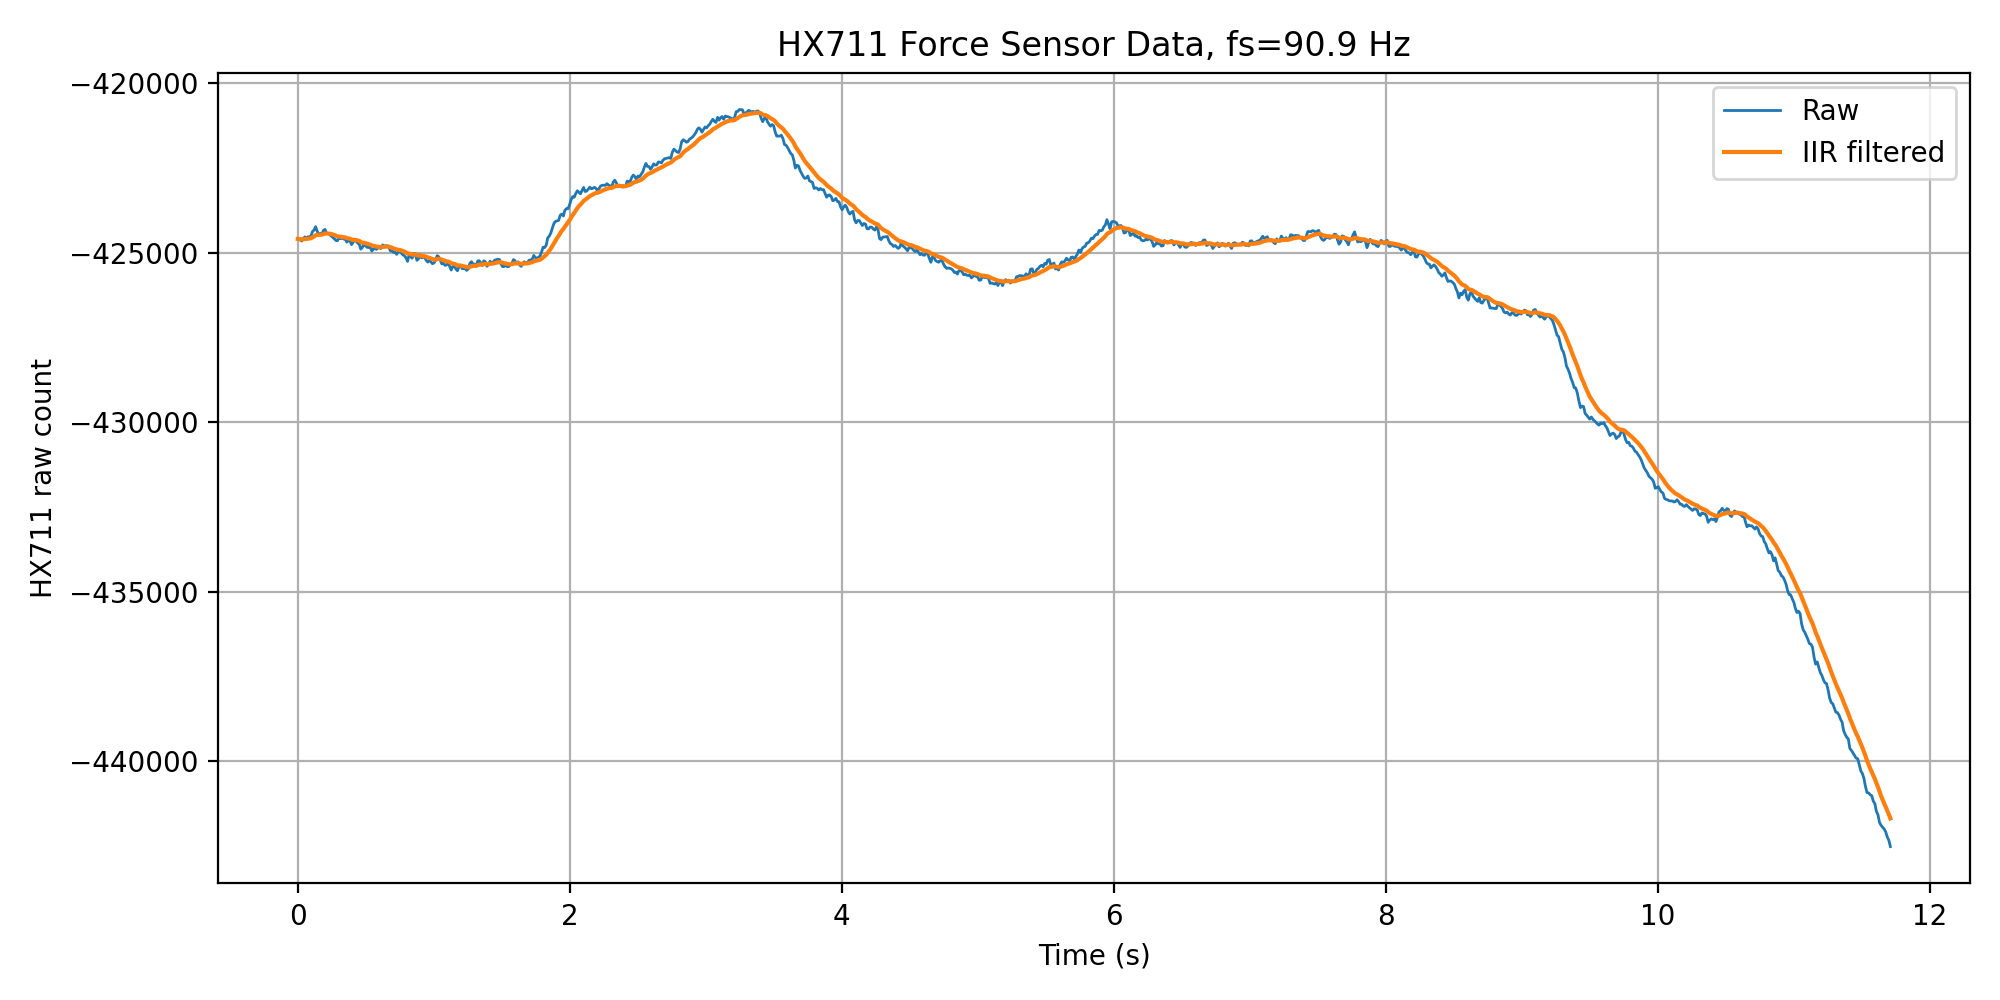

Data behind this chart, as committed beside it:
time_ms, raw, filtered
37490, -424591, -424591
37495, -424607, -424593
37507, -424609, -424595
37518, -424652, -424603
37530, -424585, -424601
37541, -424532, -424593
37552, -424576, -424591
37564, -424524, -424583
37575, -424545, -424579
37587, -424495, -424569
37598, -424373, -424545
37610, -424327, -424518
37621, -424227, -424482
37633, -424367, -424468
37644, -424480, -424470
37656, -424425, -424465
37667, -424447, -424463
37678, -424341, -424448
37690, -424308, -424431
37701, -424411, -424429
37713, -424441, -424431
37724, -424463, -424435
37736, -424506, -424444
37747, -424544, -424457
37759, -424586, -424474
37770, -424636, -424495
37782, -424642, -424514
37793, -424542, -424518
37804, -424582, -424526
37816, -424568, -424532
37827, -424592, -424540
37839, -424602, -424548
37850, -424681, -424565
37862, -424649, -424576
37873, -424631, -424583
37885, -424758, -424605
37896, -424694, -424617
37908, -424623, -424618
37919, -424658, -424623
37931, -424715, -424635
37942, -424746, -424649
37953, -424891, -424680
37965, -424841, -424701
37976, -424732, -424705
37988, -424792, -424716
37999, -424838, -424732
38011, -424841, -424746
38022, -424819, -424756
38034, -424947, -424780
38045, -424899, -424795
38057, -424861, -424804
38068, -424898, -424816
38079, -424851, -424821
38091, -424863, -424827
38102, -424872, -424833
38114, -424767, -424825
38125, -424796, -424822
38137, -424790, -424818
38148, -424793, -424815
38160, -424834, -424818
... 964 more rows
